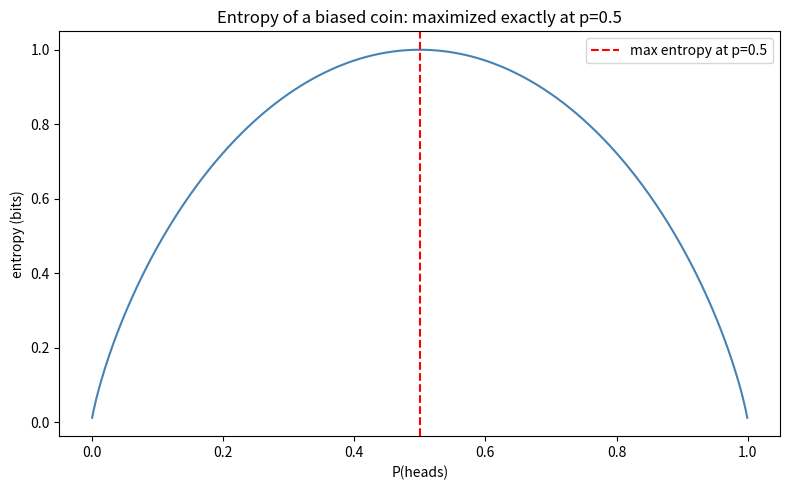

Reproduce this figure in Python.
"""
Chapter 21 companion script: Information Theory

1) Plot entropy of a biased coin as a function of P(heads); confirm max at 0.5.
2) Compute cross-entropy and KL divergence between a true distribution and
   several candidate model distributions, showing KL -> 0 as model -> truth.
3) Demonstrate that binary cross-entropy loss on real predictions equals the
   negative log-likelihood formula from Chapter 10.
"""

import numpy as np
import matplotlib.pyplot as plt

def entropy(p):
    """Entropy of a Bernoulli(p) distribution, in bits."""
    p = np.clip(p, 1e-12, 1 - 1e-12)
    return -(p * np.log2(p) + (1 - p) * np.log2(1 - p))

# ---------------------------------------------------------------------------
# 1) Entropy of a biased coin
# ---------------------------------------------------------------------------
p_values = np.linspace(0.001, 0.999, 500)
h_values = entropy(p_values)

print("=== Part 1: Entropy examples ===")
for p in [0.5, 0.99, 0.01, 0.9]:
    print(f"P(heads)={p}: entropy = {entropy(p):.4f} bits")
print(f"Max entropy occurs at p={p_values[np.argmax(h_values)]:.3f} (should be 0.5)")
print()

fig1, ax1 = plt.subplots(figsize=(8, 5))
ax1.plot(p_values, h_values, color="steelblue")
ax1.axvline(0.5, color="red", linestyle="--", label="max entropy at p=0.5")
ax1.set_xlabel("P(heads)")
ax1.set_ylabel("entropy (bits)")
ax1.set_title("Entropy of a biased coin: maximized exactly at p=0.5")
ax1.legend()
plt.tight_layout()

# ---------------------------------------------------------------------------
# 2) Cross-entropy and KL divergence: true vs model distributions
# ---------------------------------------------------------------------------
# A 4-outcome true distribution (e.g., 4 classes)
true_dist = np.array([0.4, 0.3, 0.2, 0.1])

def cross_entropy(p_true, q_model):
    return -np.sum(p_true * np.log(q_model))

def kl_divergence(p_true, q_model):
    return np.sum(p_true * np.log(p_true / q_model))

true_entropy = cross_entropy(true_dist, true_dist)  # H(P,P) = H(P)

candidates = {
    "perfect model (Q=P)": true_dist.copy(),
    "close model": np.array([0.35, 0.3, 0.25, 0.1]),
    "mediocre model (uniform)": np.array([0.25, 0.25, 0.25, 0.25]),
    "bad model (reversed)": np.array([0.1, 0.2, 0.3, 0.4]),
}

print("=== Part 2: Cross-entropy and KL divergence ===")
print(f"True distribution: {true_dist}, H(P) = {true_entropy:.4f} nats\n")
for name, q in candidates.items():
    ce = cross_entropy(true_dist, q)
    kl = kl_divergence(true_dist, q)
    print(f"{name:<28}: cross-entropy={ce:.4f}, KL divergence={kl:.4f} "
          f"(cross-entropy - H(P) = {ce - true_entropy:.4f}, should equal KL)")
print()

# ---------------------------------------------------------------------------
# 3) Binary cross-entropy loss == negative log-likelihood (Chapter 10 link)
# ---------------------------------------------------------------------------
rng = np.random.default_rng(seed=41)
n = 10
true_labels = rng.integers(0, 2, n)
predicted_probs = rng.uniform(0.05, 0.95, n)

bce_loss = -np.mean(
    true_labels * np.log(predicted_probs) + (1 - true_labels) * np.log(1 - predicted_probs)
)

# Negative log-likelihood, computed the Chapter 10 way:
nll = -np.mean([
    np.log(predicted_probs[i]) if true_labels[i] == 1 else np.log(1 - predicted_probs[i])
    for i in range(n)
])

print("=== Part 3: Binary cross-entropy == negative log-likelihood ===")
print(f"true labels:       {true_labels}")
print(f"predicted probs:   {np.round(predicted_probs, 3)}")
print(f"binary cross-entropy loss: {bce_loss:.6f}")
print(f"negative log-likelihood:   {nll:.6f}  (should match exactly)")

plt.show()
